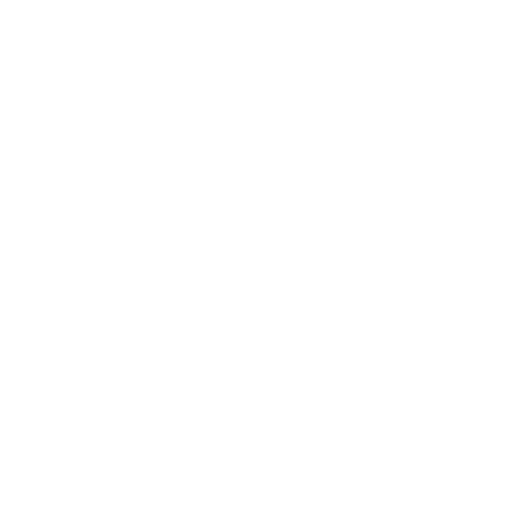
t = 0.00 s
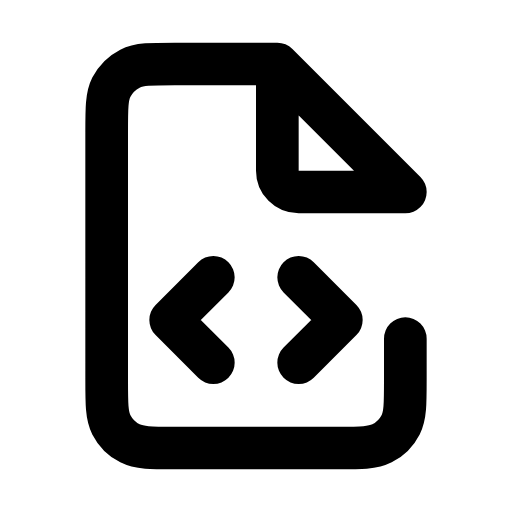
t = 0.18 s
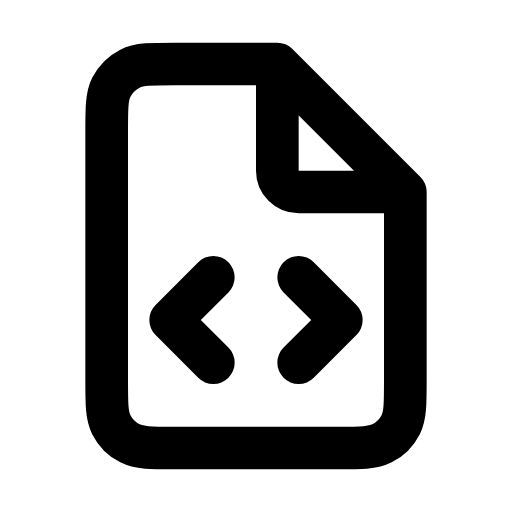
t = 0.35 s
t = 0.53 s: frame unchanged from t = 0.35 s, image omitted
t = 0.70 s: frame unchanged from t = 0.35 s, image omitted

The animated SVG that drew these frames (rendered in a browser with its animation timeline set to each time). Animation: 1 SMIL element (animate=1); one cycle of 0.70 s.

<?xml version="1.0" encoding="utf-8"?>
<svg width="800px" height="800px" viewBox="0 0 24 24" fill="none" xmlns="http://www.w3.org/2000/svg">
  <path d="M10 17L8 15L10 13M14 13L16 15L14 17M13 3H8.2C7.0799 3 6.51984 3 6.09202 3.21799C5.71569 3.40973 5.40973 3.71569 5.21799 4.09202C5 4.51984 5 5.0799 5 6.2V17.8C5 18.9201 5 19.4802 5.21799 19.908C5.40973 20.2843 5.71569 20.5903 6.09202 20.782C6.51984 21 7.0799 21 8.2 21H15.8C16.9201 21 17.4802 21 17.908 20.782C18.2843 20.5903 18.5903 20.2843 18.782 19.908C19 19.4802 19 18.9201 19 17.8V9M13 3L19 9M13 3V8C13 8.55228 13.4477 9 14 9H19"
    fill="none"
    stroke="#000000"
    stroke-width="2"
    stroke-linecap="round"
    stroke-linejoin="round"
    stroke-dasharray="170"
    stroke-dashoffset="170">
    <animate fill="freeze" attributeName="stroke-dashoffset" begin="0.00s" dur="0.70s" to="0" />
  </path>
</svg>
